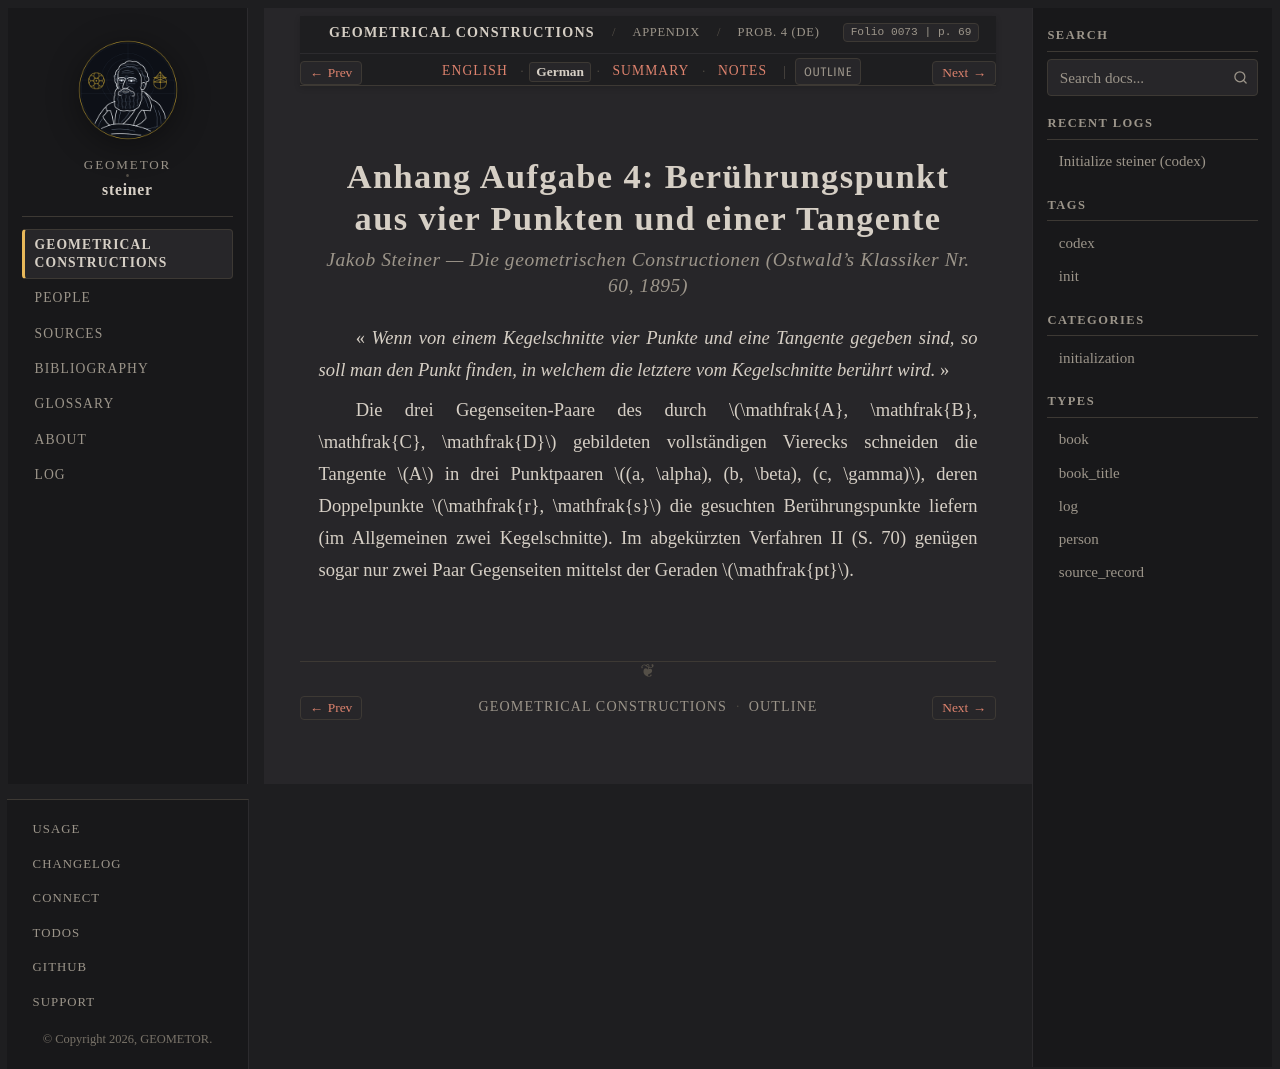

repository: geometor/steiner · page: constructionen_1833/appendix/problem_04/de.html · generator: sphinx

:layout: book
:canonical_id: Prob. 4
:breadcrumb_title: Prob. 4 (DE)
:order: 5
:folio: 0073
:track_label: German
:tracks: English: index | German: de | Summary: summary | Notes: notes
:title: Anhang Aufgabe 4: Berührungspunkt aus vier Punkten und einer Tangente

.. folio:: 0073
   :page: 69

Anhang Aufgabe 4: Berührungspunkt aus vier Punkten und einer Tangente
=====================================================================

.. rubric:: Jakob Steiner — *Die geometrischen Constructionen* (Ostwald's Klassiker Nr. 60, 1895)

« *Wenn von einem Kegelschnitte vier Punkte und eine Tangente gegeben sind, so soll man den Punkt finden, in welchem die letztere vom Kegelschnitte berührt wird.* »

Die drei Gegenseiten-Paare des durch :math:`\mathfrak{A}, \mathfrak{B}, \mathfrak{C}, \mathfrak{D}` gebildeten vollständigen Vierecks schneiden die Tangente :math:`A` in drei Punktpaaren :math:`(a, \alpha), (b, \beta), (c, \gamma)`, deren Doppelpunkte :math:`\mathfrak{r}, \mathfrak{s}` die gesuchten Berührungspunkte liefern (im Allgemeinen zwei Kegelschnitte). Im abgekürzten Verfahren II (S. 70) genügen sogar nur zwei Paar Gegenseiten mittelst der Geraden :math:`\mathfrak{pt}`.
